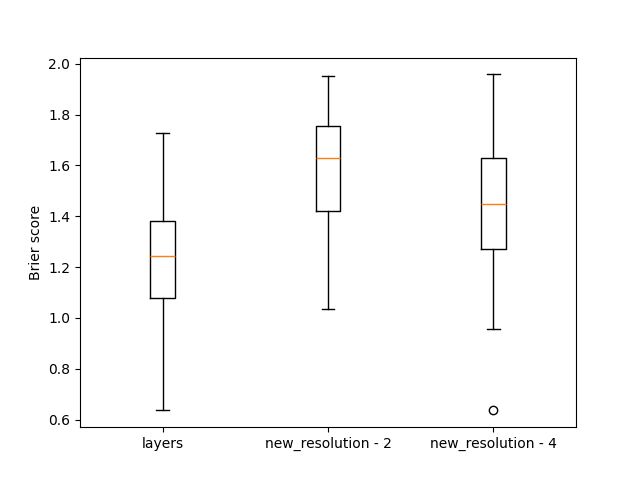

The data file committed next to this chart (first rows):
, layers, new_resolution - 2, new_resolution - 4
0, 0.931, 1.527, 1.247
1, 1.215, 1.875, 1.88
2, 1.131, 1.519, 1.36
3, 1.509, 1.945, 1.523
4, 1.278, 1.681, 1.531
5, 0.9446, 1.414, 1.38
6, 0.828, 1.594, 1.435
7, 0.9271, 1.683, 1.385
8, 0.9283, 1.605, 1.646
9, 1.336, 1.818, 1.536
10, 1.31, 1.744, 1.504
11, 1.151, 1.751, 1.585
12, 1.043, 1.35, 1.604
13, 1.416, 1.406, 1.179
14, 1.207, 1.885, 1.874
15, 1.396, 1.695, 1.839
16, 1.531, 1.718, 1.657
17, 1.358, 1.615, 1.579
18, 1.492, 1.712, 1.689
19, 1.382, 1.888, 1.85
20, 0.6514, 1.485, 1.523
21, 1.25, 1.727, 1.644
22, 1.098, 1.432, 1.276
23, 0.8571, 1.383, 1.158
24, 1.458, 1.599, 1.315
25, 1.102, 1.274, 1.349
26, 1.425, 1.776, 1.254
27, 1.25, 1.512, 1.12
28, 1.063, 1.524, 1.307
29, 0.8578, 1.933, 1.439
30, 1.342, 1.822, 1.763
31, 0.812, 1.666, 0.9571
32, 1.202, 1.528, 1.328
33, 1.052, 1.701, 1.416
34, 1.312, 1.744, 1.831
35, 1.057, 1.656, 1.355
36, 1.26, 1.457, 1.521
37, 1.356, 1.856, 1.486
38, 1.488, 1.637, 1.776
39, 1.191, 1.291, 1.057
40, 1.283, 1.343, 1.424
41, 0.684, 1.09, 0.9782
42, 0.8666, 1.448, 1.408
43, 1.169, 1.227, 1.489
44, 1.192, 1.26, 0.9602
45, 1.263, 1.304, 1.787
46, 1.222, 1.562, 1.566
47, 1.01, 1.806, 1.254
48, 0.6592, 1.063, 0.639
49, 1.147, 1.605, 1.732
50, 1.071, 1.397, 1.225
51, 1.33, 1.483, 1.467
52, 0.9854, 1.17, 1.037
53, 1.231, 1.488, 1.403
54, 1.166, 1.327, 1.089
55, 1.237, 1.867, 1.278
56, 1.301, 1.573, 1.691
57, 1.48, 1.914, 1.653
58, 1.185, 1.782, 1.648
59, 1.251, 1.41, 1.364
... 140 more rows
